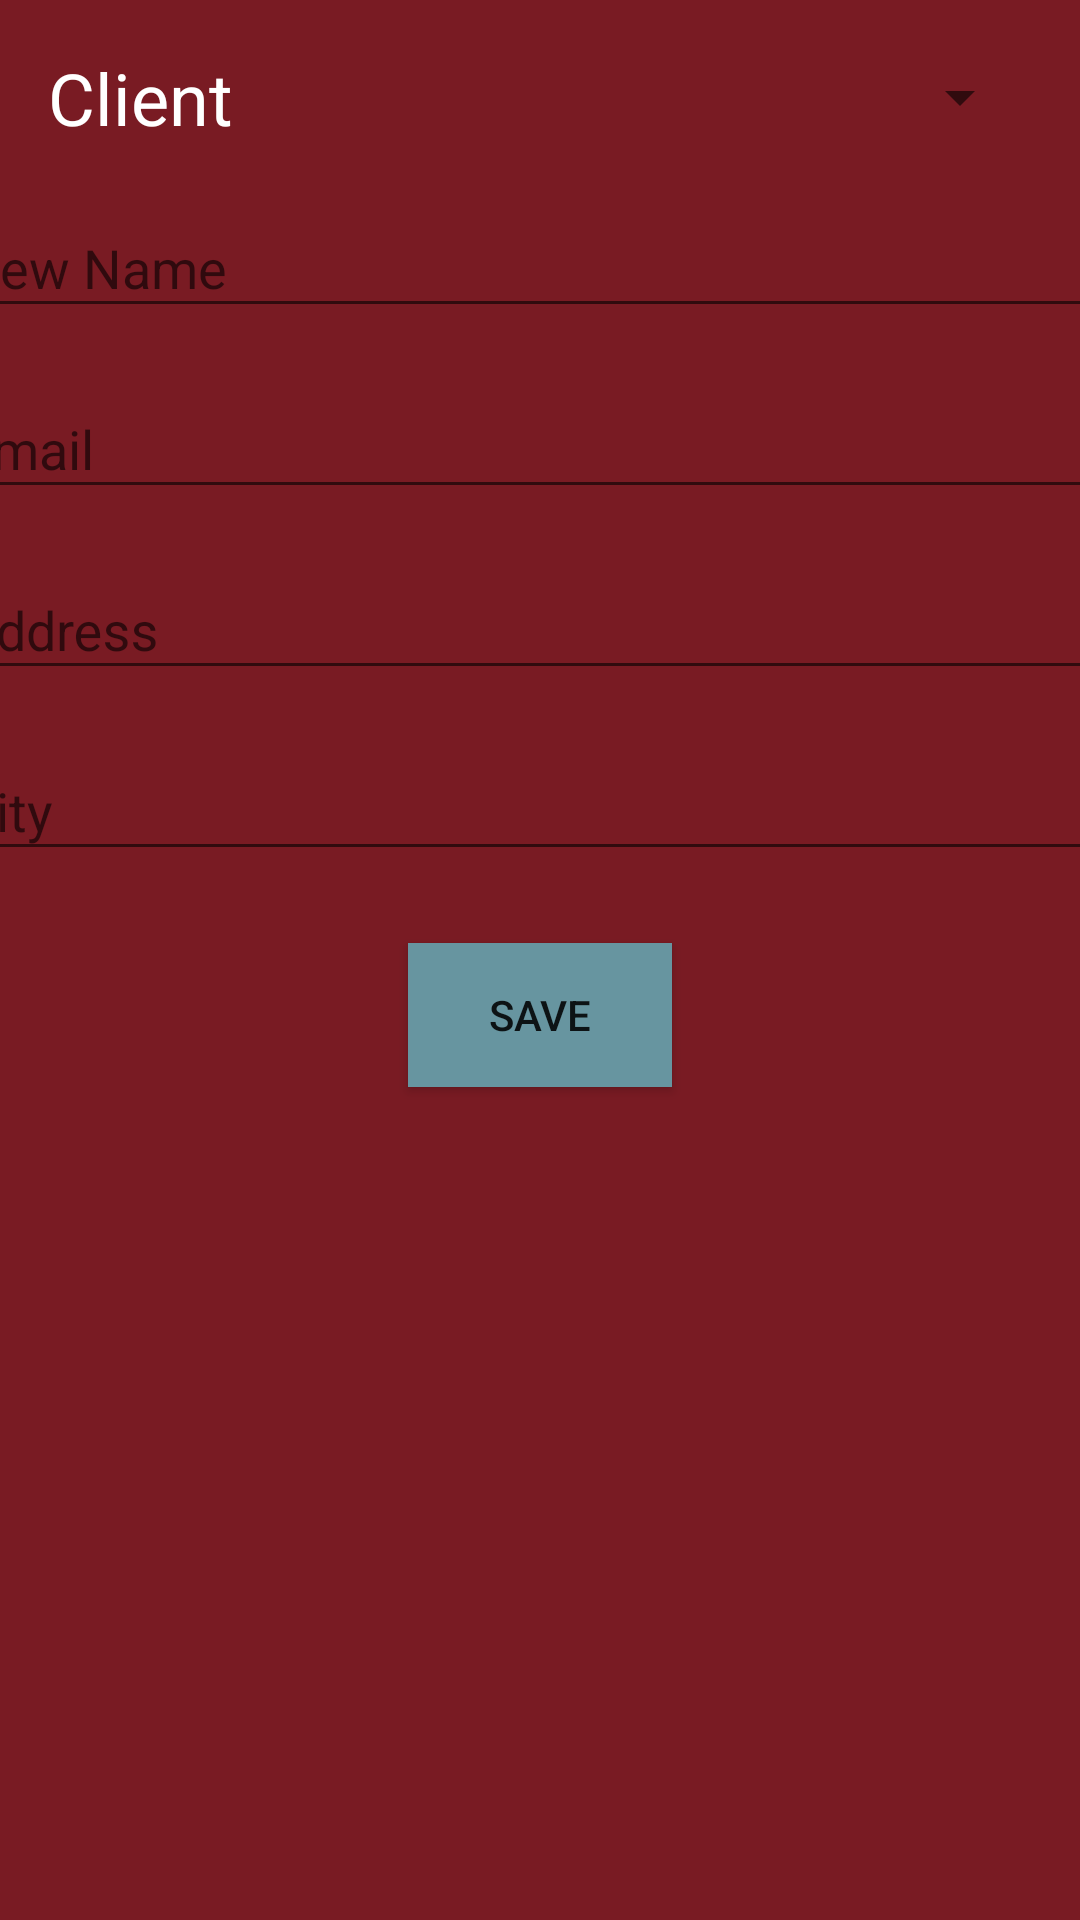

Here is an Android app screen rendered from its layout file. Give the layout XML and the strings, colors and styles it references.
<!-- AndroidManifest.xml: application theme AppTheme -->
<!-- res/layout/activity_edit_client.xml -->
<?xml version="1.0" encoding="utf-8"?>
<android.support.constraint.ConstraintLayout
    xmlns:android="http://schemas.android.com/apk/res/android"
    xmlns:app="http://schemas.android.com/apk/res-auto"
    xmlns:tools="http://schemas.android.com/tools"
    android:layout_width="match_parent"
    android:layout_height="match_parent"
    android:background="@color/primary"
    tools:context=".AEditClient"
    tools:layout_editor_absoluteY="81dp" >

    <TextView
        android:id="@+id/aecONameLabel"
        android:layout_width="wrap_content"
        android:layout_height="wrap_content"
        android:layout_marginStart="16dp"
        android:text="@string/client"
        android:textColor="@color/secondaryAccent"
        android:textSize="24sp"
        app:layout_constraintBottom_toBottomOf="@id/aecONSpin"
        app:layout_constraintEnd_toStartOf="@id/aecONSpin"
        app:layout_constraintHorizontal_bias="0.0"
        app:layout_constraintStart_toStartOf="parent"
        app:layout_constraintTop_toTopOf="@id/aecONSpin" />
    <Spinner
        android:id="@+id/aecONSpin"
        android:layout_width="228dp"
        android:layout_height="33dp"
        android:layout_marginEnd="16dp"
        android:layout_marginTop="16dp"
        app:layout_constraintEnd_toEndOf="parent"
        app:layout_constraintTop_toTopOf="parent" />

    <android.support.design.widget.TextInputLayout
        android:id="@+id/aecNNTIL"
        android:layout_width="395dp"
        android:layout_height="wrap_content"
        android:layout_marginTop="8dp"
        app:layout_constraintEnd_toEndOf="parent"
        app:layout_constraintStart_toStartOf="parent"
        app:layout_constraintTop_toBottomOf="@+id/aecONSpin">

        <android.support.design.widget.TextInputEditText
            android:id="@+id/aecNNET"
            android:layout_width="match_parent"
            android:layout_height="wrap_content"
            android:hint="@string/nname"
            android:inputType="textNoSuggestions|textVisiblePassword"
            android:singleLine="true" />
    </android.support.design.widget.TextInputLayout>

    <android.support.design.widget.TextInputLayout
        android:id="@+id/aecETIL"
        android:layout_width="395dp"
        android:layout_height="wrap_content"
        android:layout_marginTop="8dp"
        app:layout_constraintEnd_toEndOf="parent"
        app:layout_constraintStart_toStartOf="parent"
        app:layout_constraintTop_toBottomOf="@+id/aecNNTIL">

        <android.support.design.widget.TextInputEditText
            android:id="@+id/aecEET"
            android:layout_width="match_parent"
            android:layout_height="wrap_content"
            android:hint="@string/email"
            android:inputType="textNoSuggestions|textVisiblePassword"
            android:singleLine="true" />
    </android.support.design.widget.TextInputLayout>

    <android.support.design.widget.TextInputLayout
        android:id="@+id/aecATIL"
        android:layout_width="395dp"
        android:layout_height="wrap_content"
        android:layout_marginTop="8dp"
        app:layout_constraintEnd_toEndOf="parent"
        app:layout_constraintStart_toStartOf="parent"
        app:layout_constraintTop_toBottomOf="@+id/aecETIL">

        <android.support.design.widget.TextInputEditText
            android:id="@+id/aecAET"
            android:layout_width="match_parent"
            android:layout_height="wrap_content"
            android:hint="@string/address"
            android:inputType="textNoSuggestions|textVisiblePassword" />
    </android.support.design.widget.TextInputLayout>

    <android.support.design.widget.TextInputLayout
        android:id="@+id/aecCTIL"
        android:layout_width="395dp"
        android:layout_height="wrap_content"
        android:layout_marginTop="8dp"
        app:layout_constraintEnd_toEndOf="parent"
        app:layout_constraintStart_toStartOf="parent"
        app:layout_constraintTop_toBottomOf="@+id/aecATIL">

        <android.support.design.widget.TextInputEditText
            android:id="@+id/aecCET"
            android:layout_width="match_parent"
            android:layout_height="wrap_content"
            android:hint="@string/city"
            android:inputType="textNoSuggestions|textVisiblePassword" />
    </android.support.design.widget.TextInputLayout>

    <Button
        android:id="@+id/aecSaveButton"
        android:layout_width="wrap_content"
        android:layout_height="wrap_content"
        android:layout_marginTop="24dp"
        android:background="@color/primaryAccent"
        android:text="@string/save"
        android:onClick="aecDidPressSave"
        app:layout_constraintEnd_toEndOf="parent"
        app:layout_constraintStart_toStartOf="parent"
        app:layout_constraintTop_toBottomOf="@+id/aecCTIL" />
</android.support.constraint.ConstraintLayout>
<!-- resources referenced by this layout -->
<resources>
  <color name="primary">#791b23</color>
  <color name="primaryAccent">#6795a0</color>
  <color name="secondaryAccent">#ffffff</color>
  <string name="address">Address</string>
  <string name="city">City</string>
  <string name="client">Client</string>
  <string name="email">Email</string>
  <string name="nname">New Name</string>
  <string name="save">Save</string>
  <style name="AppTheme" parent="Theme.AppCompat.DayNight.DarkActionBar">
          <item name="colorPrimary">@color/primary</item>
          <item name="colorPrimaryDark">@color/primaryDark</item>
          <item name="colorAccent">@color/primaryAccent</item>
          <item name="actionBarTheme">@style/AppTheme.AppBarOverlay</item>
      </style>
  <color name="primaryDark">#6f1a1a</color>
  <style name="AppTheme.AppBarOverlay" parent="ThemeOverlay.AppCompat.Dark.ActionBar">
          <item name="android:background">@color/primaryAccent</item>
          <item name="android:textColorPrimary">@color/secondaryDark</item>
      </style>
  <color name="secondaryDark">#000000</color>
</resources>
